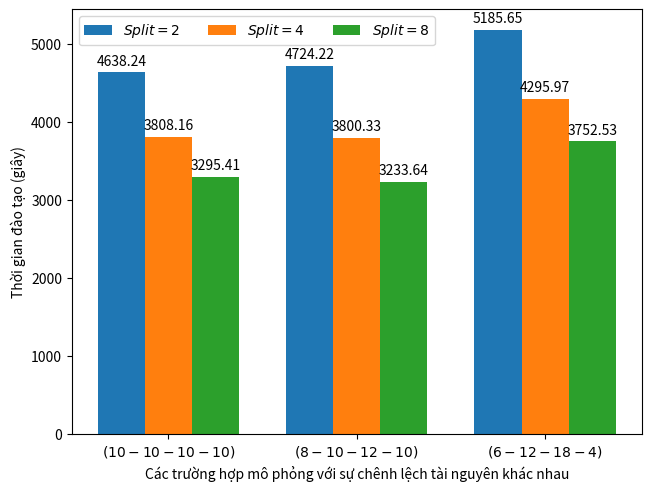

This figure's Python source:
import matplotlib.pyplot as plt
import numpy as np

comms = ('$(10-10-10-10)$', '$(8-10-12-10)$', '$(6-12-18-4)$')
split_cases = {
    '$Split = 2$': (4638.238, 4724.216, 5185.653),
    '$Split = 4$': (3808.155, 3800.330, 4295.968),
    '$Split = 8$': (3295.413, 3233.635, 3752.535),
}

x = np.arange(len(comms))  # the label locations
width = 0.25  # the width of the bars
multiplier = 0

fig, ax = plt.subplots(layout='constrained')

for attribute, measurement in split_cases.items():
    offset = width * multiplier
    rects = ax.bar(x + offset, measurement, width, label=attribute)
    ax.bar_label(rects, padding=3)
    multiplier += 1

plt.xlabel('Các trường hợp mô phỏng với sự chênh lệch tài nguyên khác nhau')
ax.set_ylabel('Thời gian đào tạo (giây)')
ax.set_xticks(x + width, comms)
ax.legend(loc='upper left', ncols=3)
plt.savefig('test3.pdf')
plt.show()
